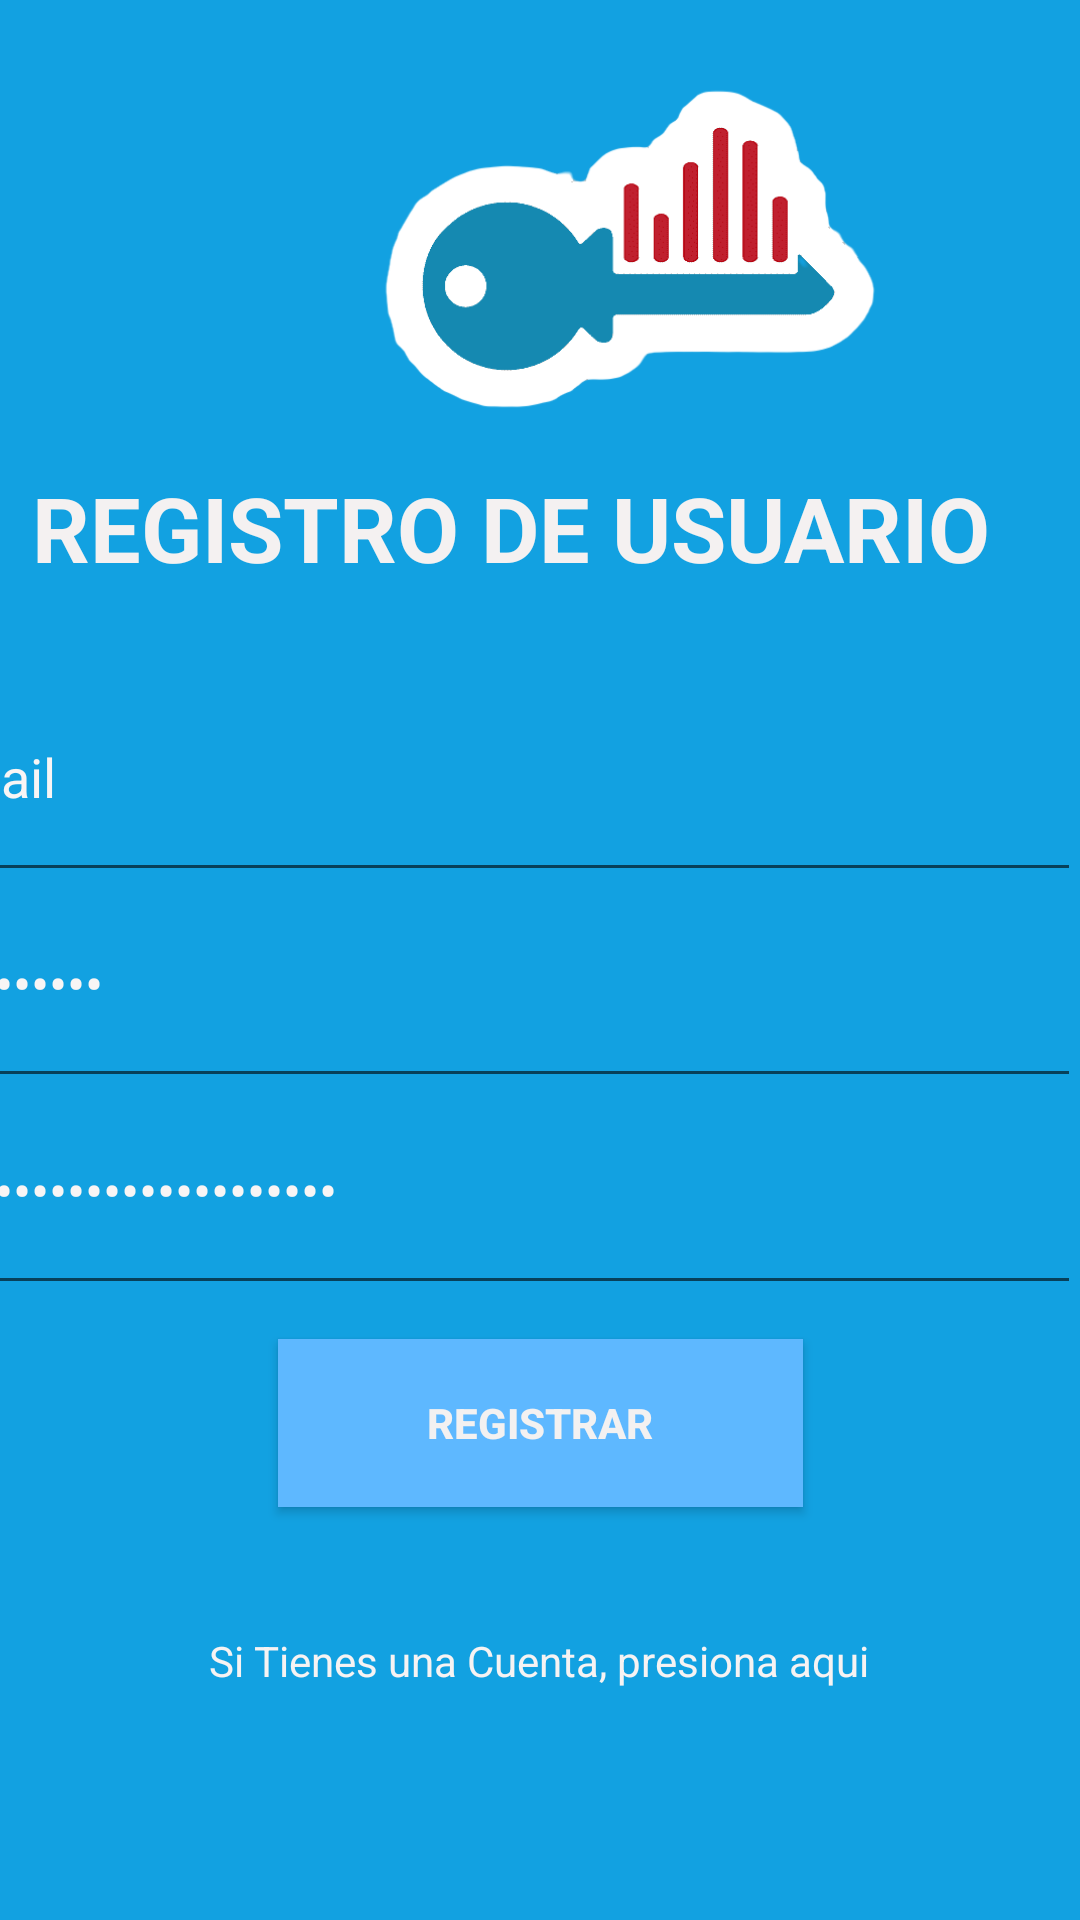

Produce the Android XML layout that renders to this screen, including the resource entries it uses.
<!-- AndroidManifest.xml: application theme AppTheme -->
<!-- res/layout/activity_main_registro.xml -->
<?xml version="1.0" encoding="utf-8"?>
<androidx.constraintlayout.widget.ConstraintLayout xmlns:android="http://schemas.android.com/apk/res/android"
    xmlns:app="http://schemas.android.com/apk/res-auto"
    xmlns:tools="http://schemas.android.com/tools"
    android:layout_width="match_parent"
    android:layout_height="match_parent"
    android:background="#12A1E1"
    tools:context=".MainActivityRegistro"
    app:cardCornerRadius="10dp">

    <ImageView
        android:id="@+id/imageView4"
        android:layout_width="403dp"
        android:layout_height="172dp"
        android:layout_marginStart="8dp"
        app:layout_constraintBottom_toBottomOf="parent"
        app:layout_constraintStart_toStartOf="parent"
        app:layout_constraintTop_toTopOf="parent"
        app:layout_constraintVertical_bias="0.0"
        app:srcCompat="@drawable/autentificacion" />

    <EditText
        android:id="@+id/txtEmail"
        android:layout_width="390dp"
        android:layout_height="80dp"
        android:ems="10"
        android:inputType="textEmailAddress"
        android:text="Email"
        android:textColor="#F8F5F5"
        app:layout_constraintBottom_toBottomOf="parent"
        app:layout_constraintEnd_toEndOf="parent"
        app:layout_constraintHorizontal_bias="1.0"
        app:layout_constraintStart_toStartOf="parent"
        app:layout_constraintTop_toTopOf="parent"
        app:layout_constraintVertical_bias="0.388" />

    <Button
        android:id="@+id/btnRegistro"
        android:layout_width="175dp"
        android:layout_height="56dp"
        android:background="@color/colorAccent"
        android:text="Registrar"
        android:textColor="#F3F1F1"
        android:textStyle="normal|bold"
        app:layout_constraintBottom_toBottomOf="parent"
        app:layout_constraintEnd_toEndOf="parent"
        app:layout_constraintStart_toStartOf="parent"
        app:layout_constraintTop_toTopOf="parent"
        app:layout_constraintVertical_bias="0.764" />

    <EditText
        android:id="@+id/txtPassword"
        android:layout_width="390dp"
        android:layout_height="80dp"
        android:ems="10"
        android:inputType="textPassword"
        android:text="Contraseña"
        android:textColor="#F8F5F5"
        app:layout_constraintBottom_toBottomOf="parent"
        app:layout_constraintEnd_toEndOf="parent"
        app:layout_constraintHorizontal_bias="1.0"
        app:layout_constraintStart_toStartOf="parent"
        app:layout_constraintTop_toTopOf="parent"
        app:layout_constraintVertical_bias="0.511" />

    <TextView
        android:id="@+id/textView9"
        android:layout_width="346dp"
        android:layout_height="78dp"
        android:text="REGISTRO DE USUARIO"
        android:textColor="#F4F1F1"
        android:textSize="30dp"
        android:textStyle="normal|bold"
        app:layout_constraintBottom_toBottomOf="parent"
        app:layout_constraintEnd_toEndOf="parent"
        app:layout_constraintHorizontal_bias="0.769"
        app:layout_constraintStart_toStartOf="parent"
        app:layout_constraintTop_toTopOf="parent"
        app:layout_constraintVertical_bias="0.277" />

    <EditText
        android:id="@+id/txtConfirmPassword"
        android:layout_width="390dp"
        android:layout_height="80dp"
        android:ems="10"
        android:inputType="textPassword"
        android:text="Confirmar tu Contraseña"
        android:textColor="#F8F5F5"
        app:layout_constraintBottom_toBottomOf="parent"
        app:layout_constraintEnd_toEndOf="parent"
        app:layout_constraintHorizontal_bias="1.0"
        app:layout_constraintStart_toStartOf="parent"
        app:layout_constraintTop_toTopOf="parent"
        app:layout_constraintVertical_bias="0.634" />

    <TextView
        android:id="@+id/textTieneCuenta"
        android:layout_width="wrap_content"
        android:layout_height="wrap_content"
        android:text="Si Tienes una Cuenta, presiona aqui"
        android:textColor="#F6F3F3"
        app:layout_constraintBottom_toBottomOf="parent"
        app:layout_constraintEnd_toEndOf="parent"
        app:layout_constraintHorizontal_bias="0.498"
        app:layout_constraintStart_toStartOf="parent"
        app:layout_constraintTop_toTopOf="parent"
        app:layout_constraintVertical_bias="0.876" />

</androidx.constraintlayout.widget.ConstraintLayout>
<!-- resources referenced by this layout -->
<resources>
  <color name="colorAccent">#5eb8ff</color>
  <!-- drawable autentificacion: png bitmap (drawable-v24, 28215 bytes) -->
  <style name="AppTheme" parent="Theme.AppCompat.Light.NoActionBar">
          
          <item name="colorPrimary">#304FFE</item>
          <item name="colorPrimaryDark">#304FFE</item>
          <item name="colorAccent">@color/design_default_color_on_primary</item>
      </style>
</resources>
